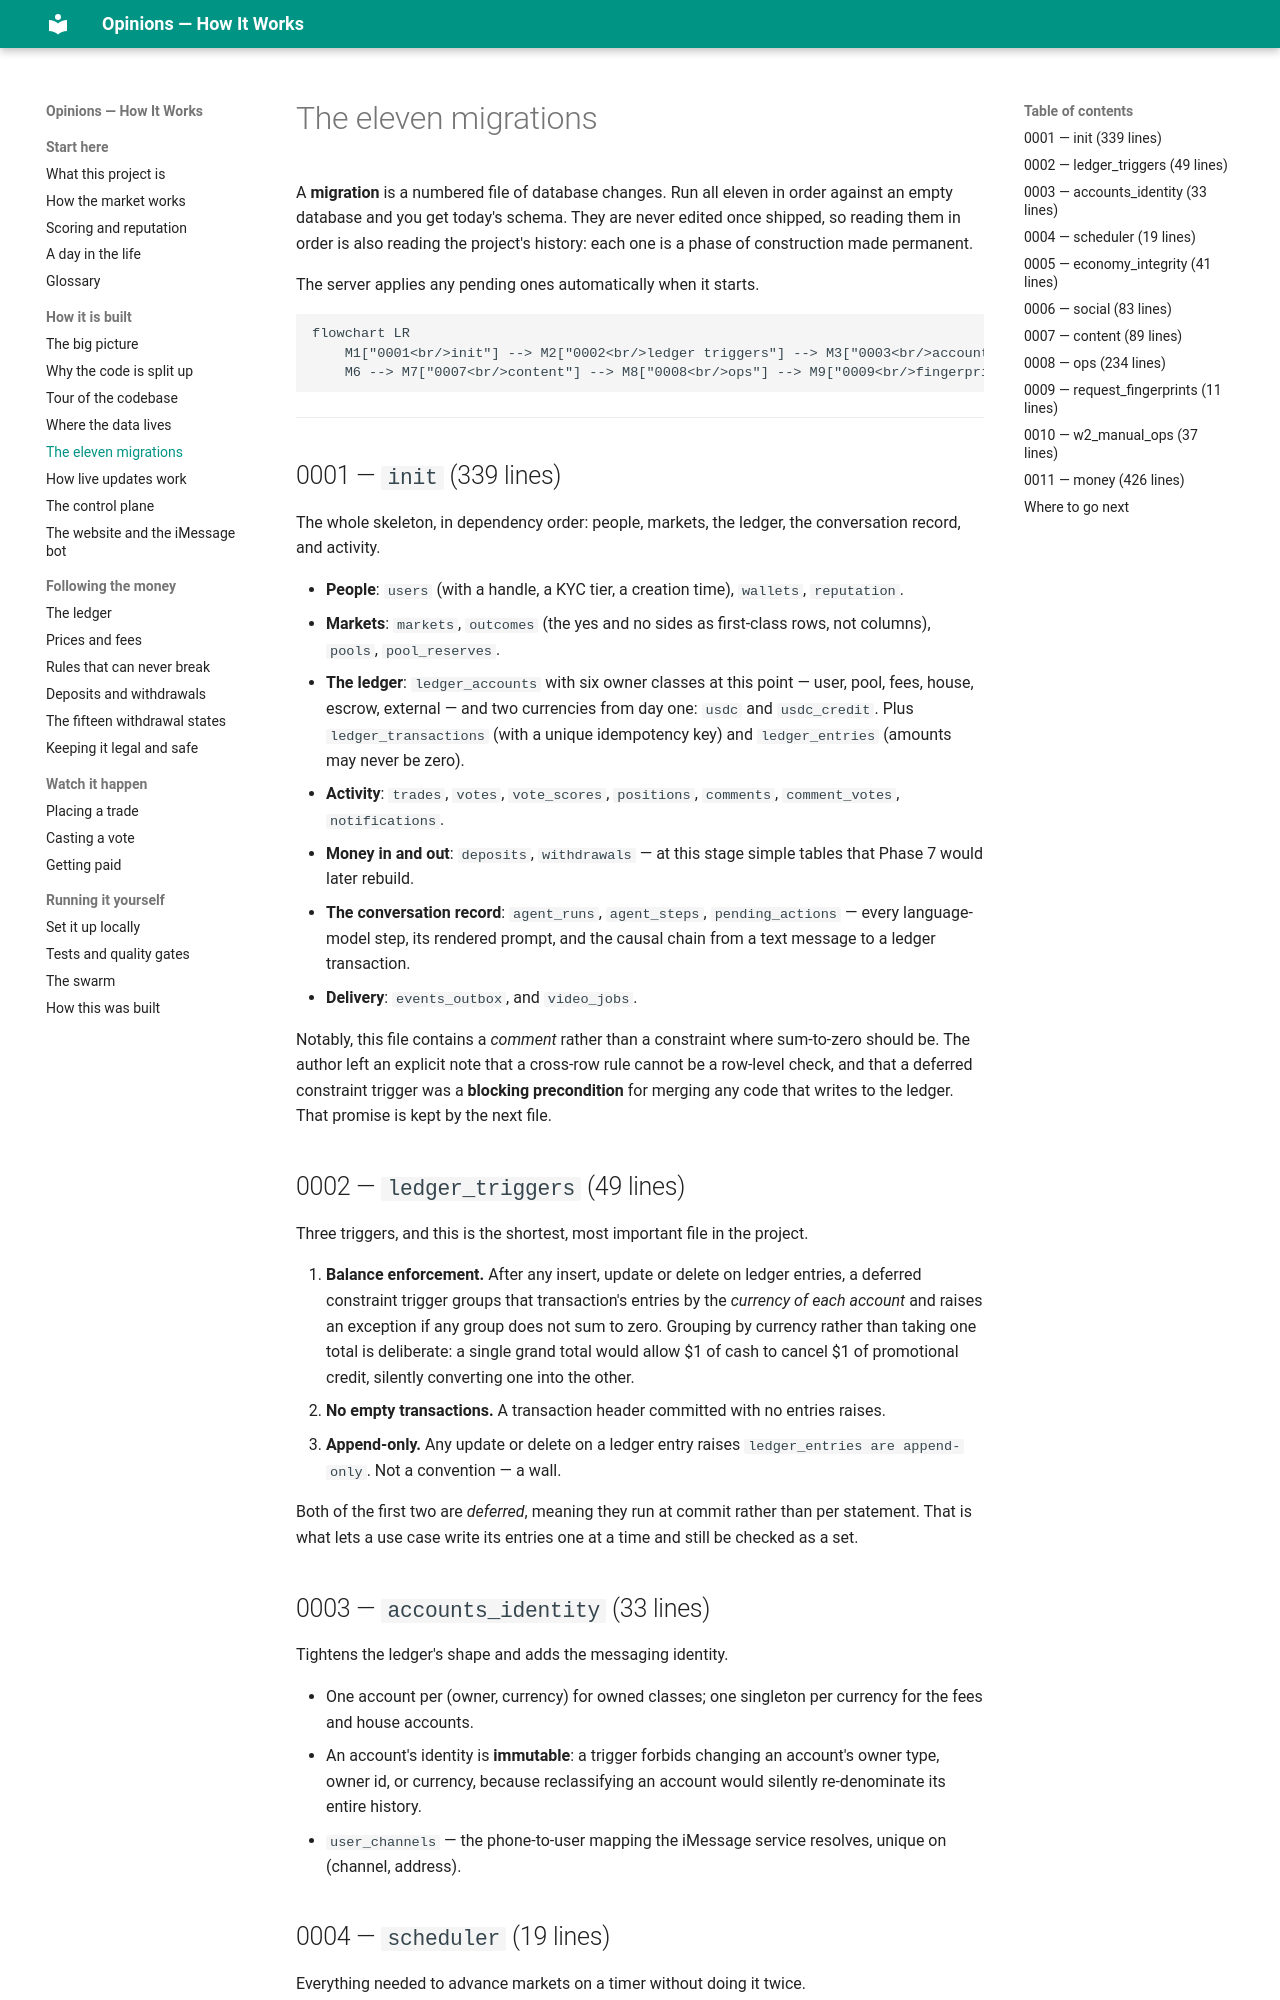

repository: mrrobot-ec/opinions · page: build/migrations/index.html · generator: mkdocs

# The eleven migrations

A **migration** is a numbered file of database changes. Run all eleven in order against an
empty database and you get today's schema. They are never edited once shipped, so reading
them in order is also reading the project's history: each one is a phase of construction
made permanent.

The server applies any pending ones automatically when it starts.

```mermaid
flowchart LR
    M1["0001<br/>init"] --> M2["0002<br/>ledger triggers"] --> M3["0003<br/>accounts<br/>and identity"] --> M4["0004<br/>scheduler"] --> M5["0005<br/>economy and<br/>integrity"] --> M6["0006<br/>social"]
    M6 --> M7["0007<br/>content"] --> M8["0008<br/>ops"] --> M9["0009<br/>fingerprints"] --> M10["0010<br/>manual ops"] --> M11["0011<br/>money"]
```

---

## 0001 — `init` (339 lines)

The whole skeleton, in dependency order: people, markets, the ledger, the conversation
record, and activity.

- **People**: `users` (with a handle, a KYC tier, a creation time), `wallets`,
  `reputation`.
- **Markets**: `markets`, `outcomes` (the yes and no sides as first-class rows, not
  columns), `pools`, `pool_reserves`.
- **The ledger**: `ledger_accounts` with six owner classes at this point — user, pool,
  fees, house, escrow, external — and two currencies from day one: `usdc` and
  `usdc_credit`. Plus `ledger_transactions` (with a unique idempotency key) and
  `ledger_entries` (amounts may never be zero).
- **Activity**: `trades`, `votes`, `vote_scores`, `positions`, `comments`,
  `comment_votes`, `notifications`.
- **Money in and out**: `deposits`, `withdrawals` — at this stage simple tables that
  Phase 7 would later rebuild.
- **The conversation record**: `agent_runs`, `agent_steps`, `pending_actions` — every
  language-model step, its rendered prompt, and the causal chain from a text message to a
  ledger transaction.
- **Delivery**: `events_outbox`, and `video_jobs`.

Notably, this file contains a *comment* rather than a constraint where sum-to-zero should
be. The author left an explicit note that a cross-row rule cannot be a row-level check,
and that a deferred constraint trigger was a **blocking precondition** for merging any
code that writes to the ledger. That promise is kept by the next file.

## 0002 — `ledger_triggers` (49 lines)

Three triggers, and this is the shortest, most important file in the project.

1. **Balance enforcement.** After any insert, update or delete on ledger entries, a
   deferred constraint trigger groups that transaction's entries by the *currency of each
   account* and raises an exception if any group does not sum to zero. Grouping by currency
   rather than taking one total is deliberate: a single grand total would allow $1 of cash
   to cancel $1 of promotional credit, silently converting one into the other.
2. **No empty transactions.** A transaction header committed with no entries raises.
3. **Append-only.** Any update or delete on a ledger entry raises `ledger_entries are
   append-only`. Not a convention — a wall.

Both of the first two are *deferred*, meaning they run at commit rather than per statement.
That is what lets a use case write its entries one at a time and still be checked as a set.

## 0003 — `accounts_identity` (33 lines)

Tightens the ledger's shape and adds the messaging identity.

- One account per (owner, currency) for owned classes; one singleton per currency for the
  fees and house accounts.
- An account's identity is **immutable**: a trigger forbids changing an account's owner
  type, owner id, or currency, because reclassifying an account would silently
  re-denominate its entire history.
- `user_channels` — the phone-to-user mapping the iMessage service resolves, unique on
  (channel, address).
